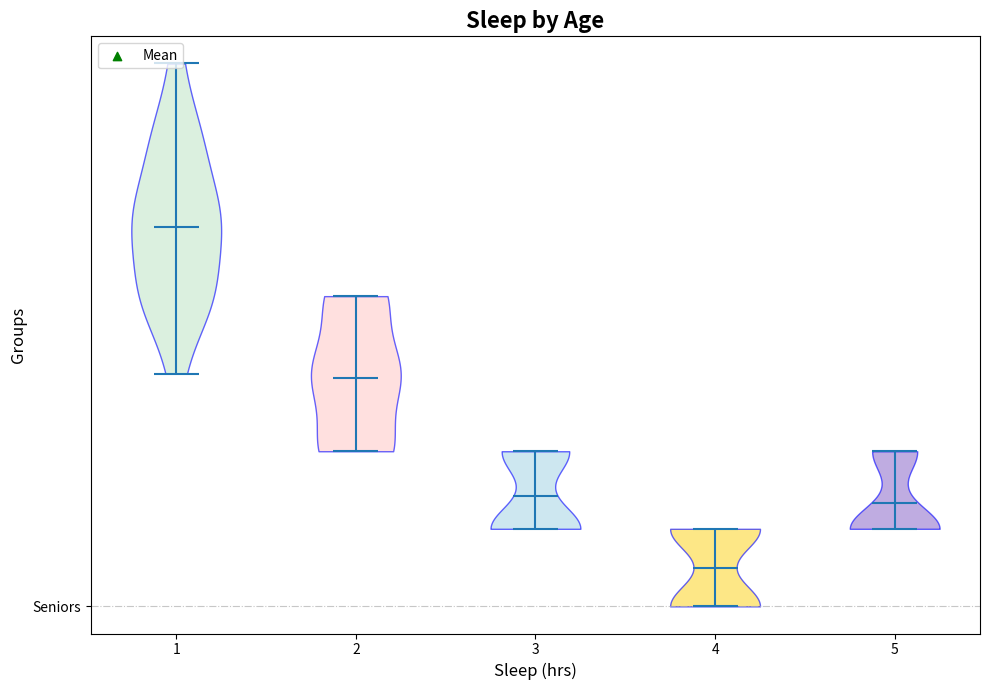

Python code for this plot:
import matplotlib.pyplot as plt
import numpy as np

children = [10, 9, 9, 11, 9, 11, 10, 10, 12, 9, 10, 8, 11, 10, 9, 11, 9, 10, 10]
teenagers = [8, 9, 7, 8, 7, 8, 9, 7, 8, 7, 8, 9, 7, 9, 8, 8, 7, 9]
young_adults = [7, 6, 6, 7, 6, 7, 6, 7, 6, 6, 6, 7, 7, 6]
adults = [6, 5, 6, 5, 6, 5, 5, 6, 6, 5, 5, 6, 5, 6, 6, 5]
seniors = [7, 6, 6, 6, 6, 7, 6, 6, 7, 6, 6, 7, 6, 6, 7]

data = [children, teenagers, young_adults, adults, seniors]
age_groups = ['Kids', 'Teens', 'Young A.', 'Adults', 'Seniors']

fig, ax = plt.subplots(figsize=(10, 7))
violin = ax.violinplot(data, showmeans=True, showmedians=False)

colors = ['#c3e6cb', '#ffcccb', '#add8e6', '#fdd835', '#9575cd']
for patch, color in zip(violin['bodies'], colors):
    patch.set_facecolor(color)
    patch.set_edgecolor('blue')
    patch.set_alpha(0.6)

plt.title('Sleep by Age', fontsize=16, fontweight='bold')
plt.ylabel('Groups', fontsize=12)
plt.xlabel('Sleep (hrs)', fontsize=12)
plt.yticks(range(1, len(age_groups) + 1), age_groups, fontsize=10)

ax.scatter([], [], color='green', marker='^', label='Mean')
plt.legend(loc='upper left', fontsize=10)
plt.grid(visible=True, axis='y', linestyle='-.', alpha=0.7)
plt.tight_layout()
plt.show()
